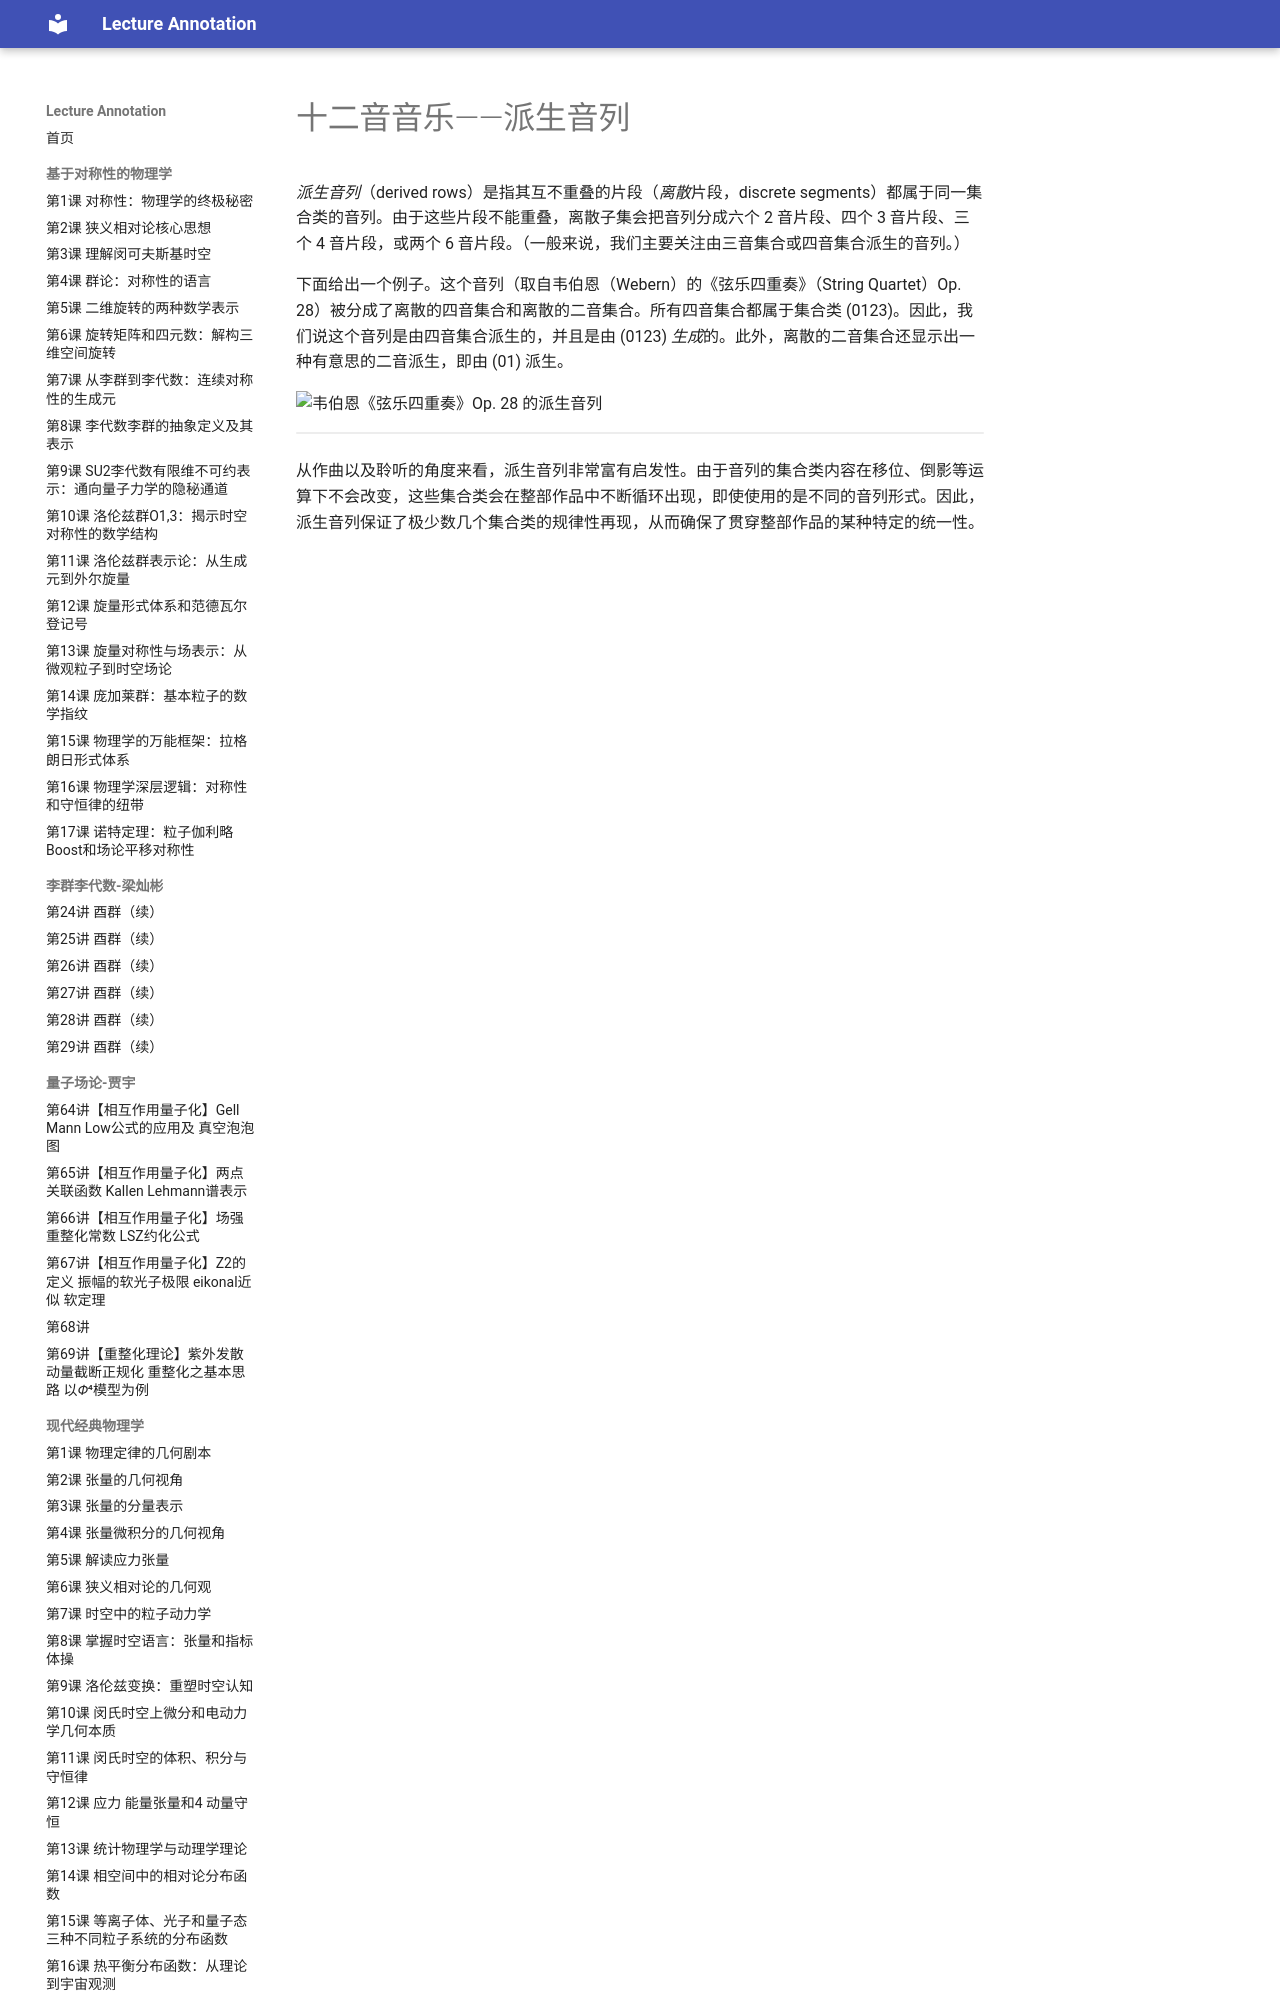

repository: k-l-lambda/lecture-annotation · page: ebooks/omt/twelveToneMusicDerivation/index.html · generator: mkdocs

# 十二音音乐——派生音列

*派生音列*（derived rows）是指其互不重叠的片段（*离散*片段，discrete segments）都属于同一集合类的音列。由于这些片段不能重叠，离散子集会把音列分成六个 2 音片段、四个 3 音片段、三个 4 音片段，或两个 6 音片段。（一般来说，我们主要关注由三音集合或四音集合派生的音列。）

下面给出一个例子。这个音列（取自韦伯恩（Webern）的《弦乐四重奏》（String Quartet）Op. 28）被分成了离散的四音集合和离散的二音集合。所有四音集合都属于集合类 (0123)。因此，我们说这个音列是由四音集合派生的，并且是由 (0123) *生成*的。此外，离散的二音集合还显示出一种有意思的二音派生，即由 (01) 派生。

![韦伯恩《弦乐四重奏》Op. 28 的派生音列](assets/postTonal/derivedRow.png)

<!-- lilylet-begin: assets/postTonal/derivedRow.png -->
```lyl.play
[composer "Anton Webern"]

\omit Score.TimeSignature \omit Score.BarLine \key c \major \clef "treble" \stemUp g'!8[^\markup "P₇" fs^\markup "(01)"] a![ gs^\markup "(01)"] c![ df^\markup "(01)"] bf[ b!^\markup "(01)"] ef,[ d!^\markup "(01)"] f![ e!^\markup "(01)"] \\
\stemDown g'!8[ fs_\markup "(0123)" a! gs] c![ df_\markup "(0123)" bf b!] ef,[ d!_\markup "(0123)" f! e!] | %1
```
<!-- lilylet-end -->
